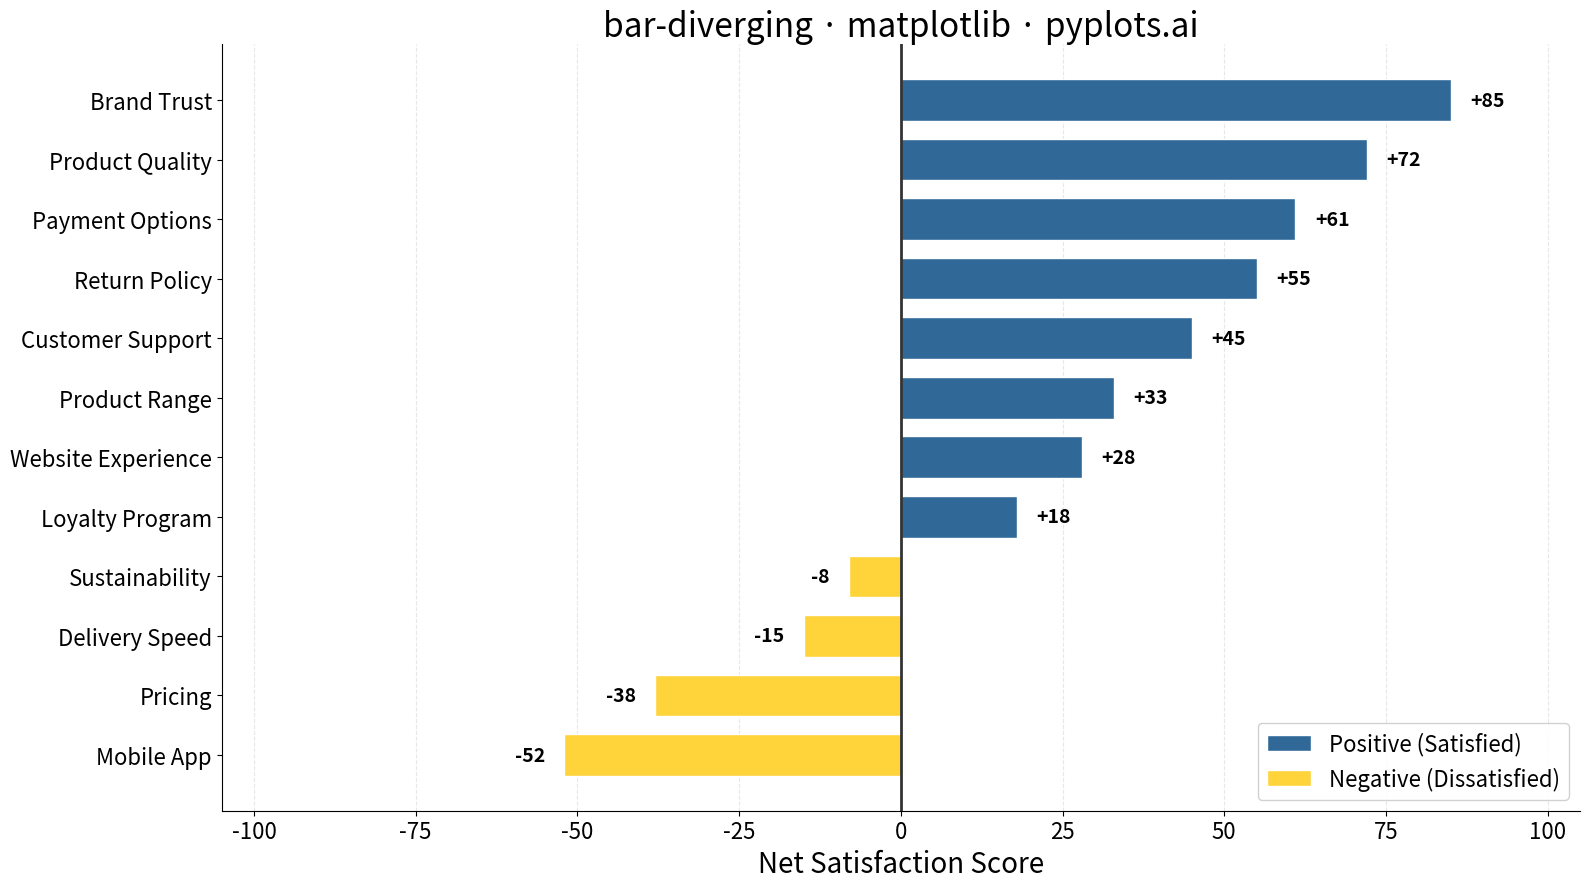

The script that saved this image:
"""pyplots.ai
bar-diverging: Diverging Bar Chart
Library: matplotlib | Python 3.13
Quality: pending | Created: 2025-12-25
"""

import matplotlib.pyplot as plt
import numpy as np
from matplotlib.patches import Patch


# Data - Product satisfaction survey scores (-100 to +100)
categories = [
    "Customer Support",
    "Product Quality",
    "Pricing",
    "Website Experience",
    "Delivery Speed",
    "Return Policy",
    "Mobile App",
    "Product Range",
    "Payment Options",
    "Brand Trust",
    "Sustainability",
    "Loyalty Program",
]

# Net satisfaction scores (positive = satisfied, negative = dissatisfied)
np.random.seed(42)
values = np.array([45, 72, -38, 28, -15, 55, -52, 33, 61, 85, -8, 18])

# Sort by value for better pattern recognition
sorted_indices = np.argsort(values)
categories_sorted = [categories[i] for i in sorted_indices]
values_sorted = values[sorted_indices]

# Create colors based on positive/negative values
colors = ["#306998" if v >= 0 else "#FFD43B" for v in values_sorted]

# Plot
fig, ax = plt.subplots(figsize=(16, 9))

# Create horizontal bars
y_pos = np.arange(len(categories_sorted))
ax.barh(y_pos, values_sorted, color=colors, height=0.7, edgecolor="white", linewidth=1)

# Add vertical line at zero
ax.axvline(x=0, color="#333333", linewidth=2)

# Styling
ax.set_yticks(y_pos)
ax.set_yticklabels(categories_sorted, fontsize=16)
ax.set_xlabel("Net Satisfaction Score", fontsize=20)
ax.set_title("bar-diverging · matplotlib · pyplots.ai", fontsize=24)
ax.tick_params(axis="x", labelsize=16)

# Grid on x-axis only, subtle
ax.xaxis.grid(True, alpha=0.3, linestyle="--")
ax.set_axisbelow(True)

# Add value labels at the end of each bar
for val, y in zip(values_sorted, y_pos, strict=True):
    offset = 3 if val >= 0 else -3
    ha = "left" if val >= 0 else "right"
    ax.text(val + offset, y, f"{val:+d}", va="center", ha=ha, fontsize=14, fontweight="bold")

# Set x-axis limits with padding
max_abs = max(abs(values_sorted.min()), abs(values_sorted.max()))
ax.set_xlim(-max_abs - 20, max_abs + 20)

# Remove top and right spines for cleaner look
ax.spines["top"].set_visible(False)
ax.spines["right"].set_visible(False)

# Add legend
legend_elements = [
    Patch(facecolor="#306998", edgecolor="white", label="Positive (Satisfied)"),
    Patch(facecolor="#FFD43B", edgecolor="white", label="Negative (Dissatisfied)"),
]
ax.legend(handles=legend_elements, loc="lower right", fontsize=16, framealpha=0.9)

plt.tight_layout()
plt.savefig("plot.png", dpi=300, bbox_inches="tight")
